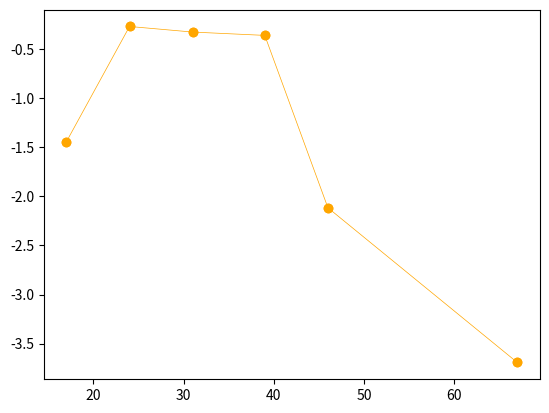

Write Python code to recreate this figure. (Note: this script raises an exception after producing the figure.)
""" Plot spectral index between various bands as a function of time """
import matplotlib.pyplot as plt
import numpy as np

# Highest: NOEMA to SMA (146 to 185)
# c = '#ffa600'
# dt = 46.5
# nu1 = 146
# nu2 = 185
# f1 = 0.153
# f2 = 0.150
# alpha = np.log(f1/f2)/np.log(nu1/nu2)
# plt.scatter(dt, alpha, c=c, marker='s', label='146/185')
# plt.arrow(dt, alpha, 0, -1, color=c, length_includes_head=True,
#         head_length=0.5, head_width=3)
# 
# Highest: NOEMA to SMA (94 to 185)
#dt = 22.5
#nu1 = 94
#nu2 = 185
#f1 = 0.648
#f2 = 0.48
#alpha = np.log(f1/f2)/np.log(nu1/nu2)
#plt.scatter(dt, alpha, edgecolor=c, facecolor='white', marker='s', label='94/185')
#plt.arrow(dt, alpha, 0, -1, color=c, length_includes_head=True,
#        head_length=0.5, head_width=3)

# NOEMA 131 to 146
# c = '#ff7c43'
# nu1 = 131
# nu2 = 146
# dt = 46
# f1 = 0.253
# f2 = 0.153
# ef1 = 0.050
# ef2 = 0.056
# alpha = np.log(f1/f2)/np.log(nu1/nu2)
# ealpha = (1/np.log(nu1/nu2)) * (1/(f1*f2)) * (f1*ef2-f2*ef1)
# plt.errorbar(dt, alpha, yerr=ealpha, fmt='o', c=c, mfc='white', mec=c, label='131/146', lw=0.5)

# NOEMA 79 to 94
c = '#ffa600'
nu1 = 79
nu2 = 94

dt = [17]
f1 = 0.392
f2 = 0.305
ef1 = 0.059
ef2 = 0.057
alpha = [np.log(f1/f2)/np.log(nu1/nu2)]
ealpha = [(1/np.log(nu1/nu2)) * (1/(f1*f2)) * (f1*ef2-f2*ef1)]

dt.append(24)
f1 = 0.679
f2 = 0.648
ef1 = 0.046
ef2 = 0.044
alpha.append(np.log(f1/f2)/np.log(nu1/nu2))
ealpha.append((1/np.log(nu1/nu2)) * (1/(f1*f2)) * (f1*ef2-f2*ef1))

dt.append(31)
f1 = 1.09
f2 = 1.03
ef1 = 0.049
ef2 = 0.044
alpha.append(np.log(f1/f2)/np.log(nu1/nu2))
ealpha.append((1/np.log(nu1/nu2)) * (1/(f1*f2)) * (f1*ef2-f2*ef1))

dt.append(39)
f1 = 0.924
f2 = 0.868
ef1 = 0.050
ef2 = 0.046
alpha.append(np.log(f1/f2)/np.log(nu1/nu2))
ealpha.append((1/np.log(nu1/nu2)) * (1/(f1*f2)) * (f1*ef2-f2*ef1))

dt.append(46)
f1 = 0.822
f2 = 0.569
ef1 = 0.048
ef2 = 0.042
alpha.append(np.log(f1/f2)/np.log(nu1/nu2))
ealpha.append((1/np.log(nu1/nu2)) * (1/(f1*f2)) * (f1*ef2-f2*ef1))

dt.append(67)
f1 = 0.247
f2 = 0.130
ef1 = 0.037
ef2 = 0.036
alpha.append(np.log(f1/f2)/np.log(nu1/nu2))
ealpha.append((1/np.log(nu1/nu2)) * (1/(f1*f2)) * (f1*ef2-f2*ef1))

plt.scatter(dt, alpha, marker='o', c=c, label="79/94")
plt.errorbar(dt, alpha, yerr=ealpha, fmt='o-', c=c, lw=0.5)

# NOEMA 79 to VLA 36.2
c = '#ff6e54'
nu1 = 36.2
nu2 = 79
dt = [37.5]
f1 = 0.675
f2 = 0.924
ef1 = 0.171
ef2 = 0.050
alpha = [np.log(f1/f2)/np.log(nu1/nu2)]
ealpha = [(1/np.log(nu1/nu2)) * (1/(f1*f2)) * (f1*ef2-f2*ef1)]
dt.append(48.5)
f1 = 0.668
f2 = 0.822
ef1 = 0.168
ef2 = 0.048
alpha.append(np.log(f1/f2)/np.log(nu1/nu2))
ealpha.append((1/np.log(nu1/nu2)) * (1/(f1*f2)) * (f1*ef2-f2*ef1))

plt.scatter(dt, alpha, marker='s', c=c, label="36.2/79")
plt.errorbar(dt, alpha, yerr=ealpha, fmt='s-', c=c, lw=0.5)

# VLA/ATCA 27 to VLA 36.2
c = '#dd5182'
nu1 = 27
nu2 = 36.2
dt = [36]
f1 = 0.497
f2 = 0.675
ef1 = 0.011
ef2 = 0.171
alpha = [np.log(f1/f2)/np.log(nu1/nu2)]
ealpha = [(1/np.log(nu1/nu2)) * (1/(f1*f2)) * (f1*ef2-f2*ef1)]
dt.append(51)
f1 = 0.621
f2 = 0.668
ef1 = 0.132
ef2 = 0.168
alpha.append(np.log(f1/f2)/np.log(nu1/nu2))
ealpha.append((1/np.log(nu1/nu2)) * (1/(f1*f2)) * (f1*ef2-f2*ef1))

plt.scatter(
        dt, alpha, marker='P', c=c, label="27/36.2")
plt.errorbar(dt, alpha, yerr=ealpha, fmt='P-', c=c, lw=0.5)

# VLA 17.7 to VLA/ATCA 27
c = '#955196'
nu1 = 17.7
nu2 = 27
dt = [71]
f1 = 0.484
f2 = 0.450
ef1 = 0.010
ef2 = 0.096
alpha = [np.log(f1/f2)/np.log(nu1/nu2)]
ealpha = [(1/np.log(nu1/nu2)) * (1/(f1*f2)) * (f1*ef2-f2*ef1)]
dt.append(94)
f1 = 0.301
f2 = 0.213
ef1 = 0.065
ef2 = 0.048
alpha.append(np.log(f1/f2)/np.log(nu1/nu2))
ealpha.append((1/np.log(nu1/nu2)) * (1/(f1*f2)) * (f1*ef2-f2*ef1))
dt.append(131)
f1 = 0.087
f2 = 0.048
alpha.append(np.log(f1/f2)/np.log(nu1/nu2))
ealpha.append(0)
plt.scatter(dt, alpha, marker='X', c=c, label="17.7/27")
plt.errorbar(dt, alpha, yerr=ealpha, fmt='X-', c=c, lw=0.5)

# 12 GHz to 17.7 GHz
c = '#444e86'
nu1 = 12
nu2 = 17.7
dt = [71]
f1 = 0.401
f2 = 0.484
ef1 = 0.046
ef2 = 0.010
alpha = [np.log(f1/f2)/np.log(nu1/nu2)]
ealpha = [(1/np.log(nu1/nu2)) * (1/(f1*f2)) * (f1*ef2-f2*ef1)]
dt.append(94)
f1 = 0.278
f2 = 0.301
ef1 = 0.032
ef2 = 0.065
alpha.append(np.log(f1/f2)/np.log(nu1/nu2))
ealpha.append((1/np.log(nu1/nu2)) * (1/(f1*f2)) * (f1*ef2-f2*ef1))
dt.append(131)
f1 = 0.122
f2 = 0.087
alpha.append(np.log(f1/f2)/np.log(nu1/nu2))
ealpha.append((1/np.log(nu1/nu2)) * (1/(f1*f2)) * (f1*ef2-f2*ef1))
plt.scatter(dt, alpha, marker='D', c=c, label="12/17.7")
plt.errorbar(dt, alpha, yerr=ealpha, fmt='D-', c=c, lw=0.5)


# VLA 8 to 12 GHz
c = '#003f5c'
nu1 = 8
nu2 = 12

dt = [17]
f1 = 0.027
f2 = 0.037
alpha = [np.log(f1/f2)/np.log(nu1/nu2)]
ealpha = [0]
plt.arrow(
        dt[0], alpha[0], 0, alpha[0]/3, length_includes_head=True, color=c,
        head_width=dt[0]/15, head_length=alpha[0]/5)

dt.append(25)
f1 = 0.057
f2 = 0.095
ef1 = 0.005
ef2 = 0.011
alpha.append(np.log(f1/f2)/np.log(nu1/nu2))
ealpha.append((1/np.log(nu1/nu2)) * (1/(f1*f2)) * (f1*ef2-f2*ef1))

dt.append(71)
f1 = 0.180
f2 = 0.401
ef1 = 0.023
ef2 = 0.046
alpha.append(np.log(f1/f2)/np.log(nu1/nu2))
ealpha.append((1/np.log(nu1/nu2)) * (1/(f1*f2)) * (f1*ef2-f2*ef1))

dt.append(94)
f1 = 0.168
f2 = 0.278
ef1 = 0.022
ef2 = 0.032
alpha.append(np.log(f1/f2)/np.log(nu1/nu2))
ealpha.append((1/np.log(nu1/nu2)) * (1/(f1*f2)) * (f1*ef2-f2*ef1))

dt.append(131)
f1 = 0.109
f2 = 0.122
ef1 = 0.010
ef2 = 0.016
alpha.append(np.log(f1/f2)/np.log(nu1/nu2))
ealpha.append((1/np.log(nu1/nu2)) * (1/(f1*f2)) * (f1*ef2-f2*ef1))
plt.scatter(dt, alpha, c=c, marker='*', label="8/12")
plt.errorbar(dt, alpha, yerr=ealpha, marker='*', c=c, lw=0.5)

plt.xscale('log')
plt.ylim(-3.0,2.1)
plt.xlabel("Days since $t_0$")
plt.ylabel("Spectral index")
plt.tight_layout()
plt.legend(loc='lower left', ncol=2)
plt.show()
#plt.savefig("spindex_time.png", dpi=200)

#plt.close()

